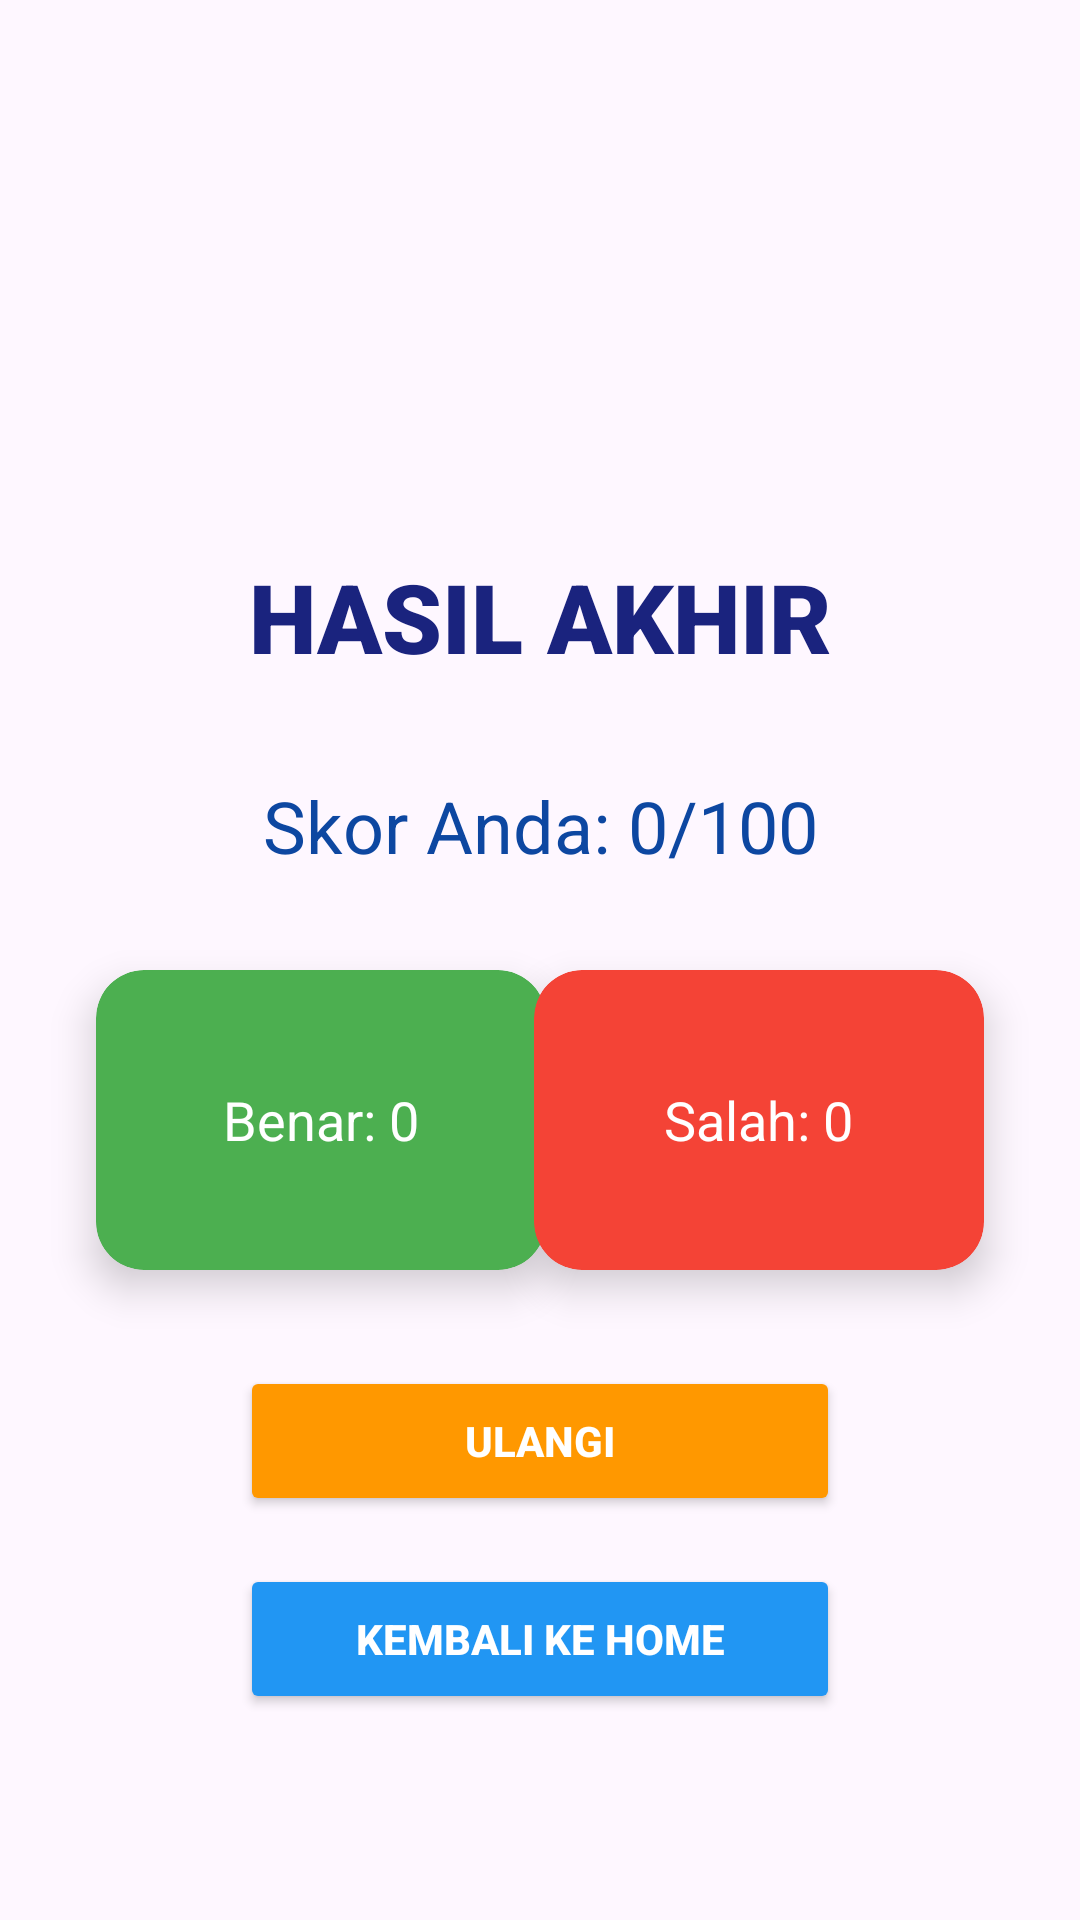

Android layout source for this screen:
<!-- AndroidManifest.xml: application theme Theme.UAS_GameEdukasi_Kelompok7 -->
<!-- res/layout/activity_skor_ips.xml -->
<?xml version="1.0" encoding="utf-8"?>
<androidx.constraintlayout.widget.ConstraintLayout
    xmlns:android="http://schemas.android.com/apk/res/android"
    xmlns:app="http://schemas.android.com/apk/res-auto"
    xmlns:tools="http://schemas.android.com/tools"
    android:layout_width="match_parent"
    android:layout_height="match_parent"
    android:background="@drawable/bg_main"
    tools:context=".SkorIpsActivity">

    
    <TextView
        android:id="@+id/tv_title"
        android:layout_width="wrap_content"
        android:layout_height="wrap_content"
        android:layout_marginTop="184dp"
        android:fontFamily="sans-serif-black"
        android:text="HASIL AKHIR"
        android:textColor="#1A237E"
        android:textSize="32sp"
        app:layout_constraintTop_toTopOf="parent"
        app:layout_constraintStart_toStartOf="parent"
        app:layout_constraintEnd_toEndOf="parent"
        app:layout_constraintHorizontal_bias="0.5" />

    
    <TextView
        android:id="@+id/tv_final_score"
        android:layout_width="wrap_content"
        android:layout_height="wrap_content"
        android:layout_marginTop="32dp"
        android:fontFamily="sans-serif"
        android:text="Skor Anda: 0/100"
        android:textColor="#0D47A1"
        android:textSize="24sp"
        app:layout_constraintTop_toBottomOf="@id/tv_title"
        app:layout_constraintStart_toStartOf="parent"
        app:layout_constraintEnd_toEndOf="parent"
        app:layout_constraintHorizontal_bias="0.5" />

    
    <androidx.cardview.widget.CardView
        android:id="@+id/card_correct"
        android:layout_width="150dp"
        android:layout_height="100dp"
        app:cardBackgroundColor="#4CAF50"
        app:cardCornerRadius="16dp"
        app:cardElevation="8dp"
        app:layout_constraintTop_toBottomOf="@id/tv_final_score"
        app:layout_constraintStart_toStartOf="parent"
        android:layout_marginTop="32dp"
        android:layout_marginStart="32dp">

        <TextView
            android:id="@+id/tv_correct_answers"
            android:layout_width="wrap_content"
            android:layout_height="wrap_content"
            android:layout_gravity="center"
            android:gravity="center"
            android:text="Benar: 0"
            android:textColor="@android:color/white"
            android:textSize="18sp" />
    </androidx.cardview.widget.CardView>

    <androidx.cardview.widget.CardView
        android:id="@+id/card_wrong"
        android:layout_width="150dp"
        android:layout_height="100dp"
        app:cardBackgroundColor="#F44336"
        app:cardCornerRadius="16dp"
        app:cardElevation="8dp"
        app:layout_constraintTop_toBottomOf="@id/tv_final_score"
        app:layout_constraintEnd_toEndOf="parent"
        android:layout_marginTop="32dp"
        android:layout_marginEnd="32dp">

        <TextView
            android:id="@+id/tv_wrong_answers"
            android:layout_width="wrap_content"
            android:layout_height="wrap_content"
            android:layout_gravity="center"
            android:gravity="center"
            android:text="Salah: 0"
            android:textColor="@android:color/white"
            android:textSize="18sp" />
    </androidx.cardview.widget.CardView>

    
    <Button
        android:id="@+id/btn_retry"
        android:layout_width="200dp"
        android:layout_height="50dp"
        android:layout_marginTop="32dp"
        android:backgroundTint="#FF9800"
        android:text="ULANGI"
        android:textColor="@android:color/white"
        android:textStyle="bold"
        app:layout_constraintTop_toBottomOf="@id/card_correct"
        app:layout_constraintStart_toStartOf="parent"
        app:layout_constraintEnd_toEndOf="parent" />

    
    <Button
        android:id="@+id/btn_home"
        android:layout_width="200dp"
        android:layout_height="50dp"
        android:layout_marginTop="16dp"
        android:backgroundTint="#2196F3"
        android:text="KEMBALI KE HOME"
        android:textColor="@android:color/white"
        android:textStyle="bold"
        app:layout_constraintTop_toBottomOf="@id/btn_retry"
        app:layout_constraintStart_toStartOf="parent"
        app:layout_constraintEnd_toEndOf="parent" />

</androidx.constraintlayout.widget.ConstraintLayout>
<!-- resources referenced by this layout -->
<resources>
  <style name="Theme.UAS_GameEdukasi_Kelompok7" parent="Base.Theme.UAS_GameEdukasi_Kelompok7" />
  <style name="Base.Theme.UAS_GameEdukasi_Kelompok7" parent="Theme.Material3.DayNight.NoActionBar">
          
          
      </style>
</resources>
